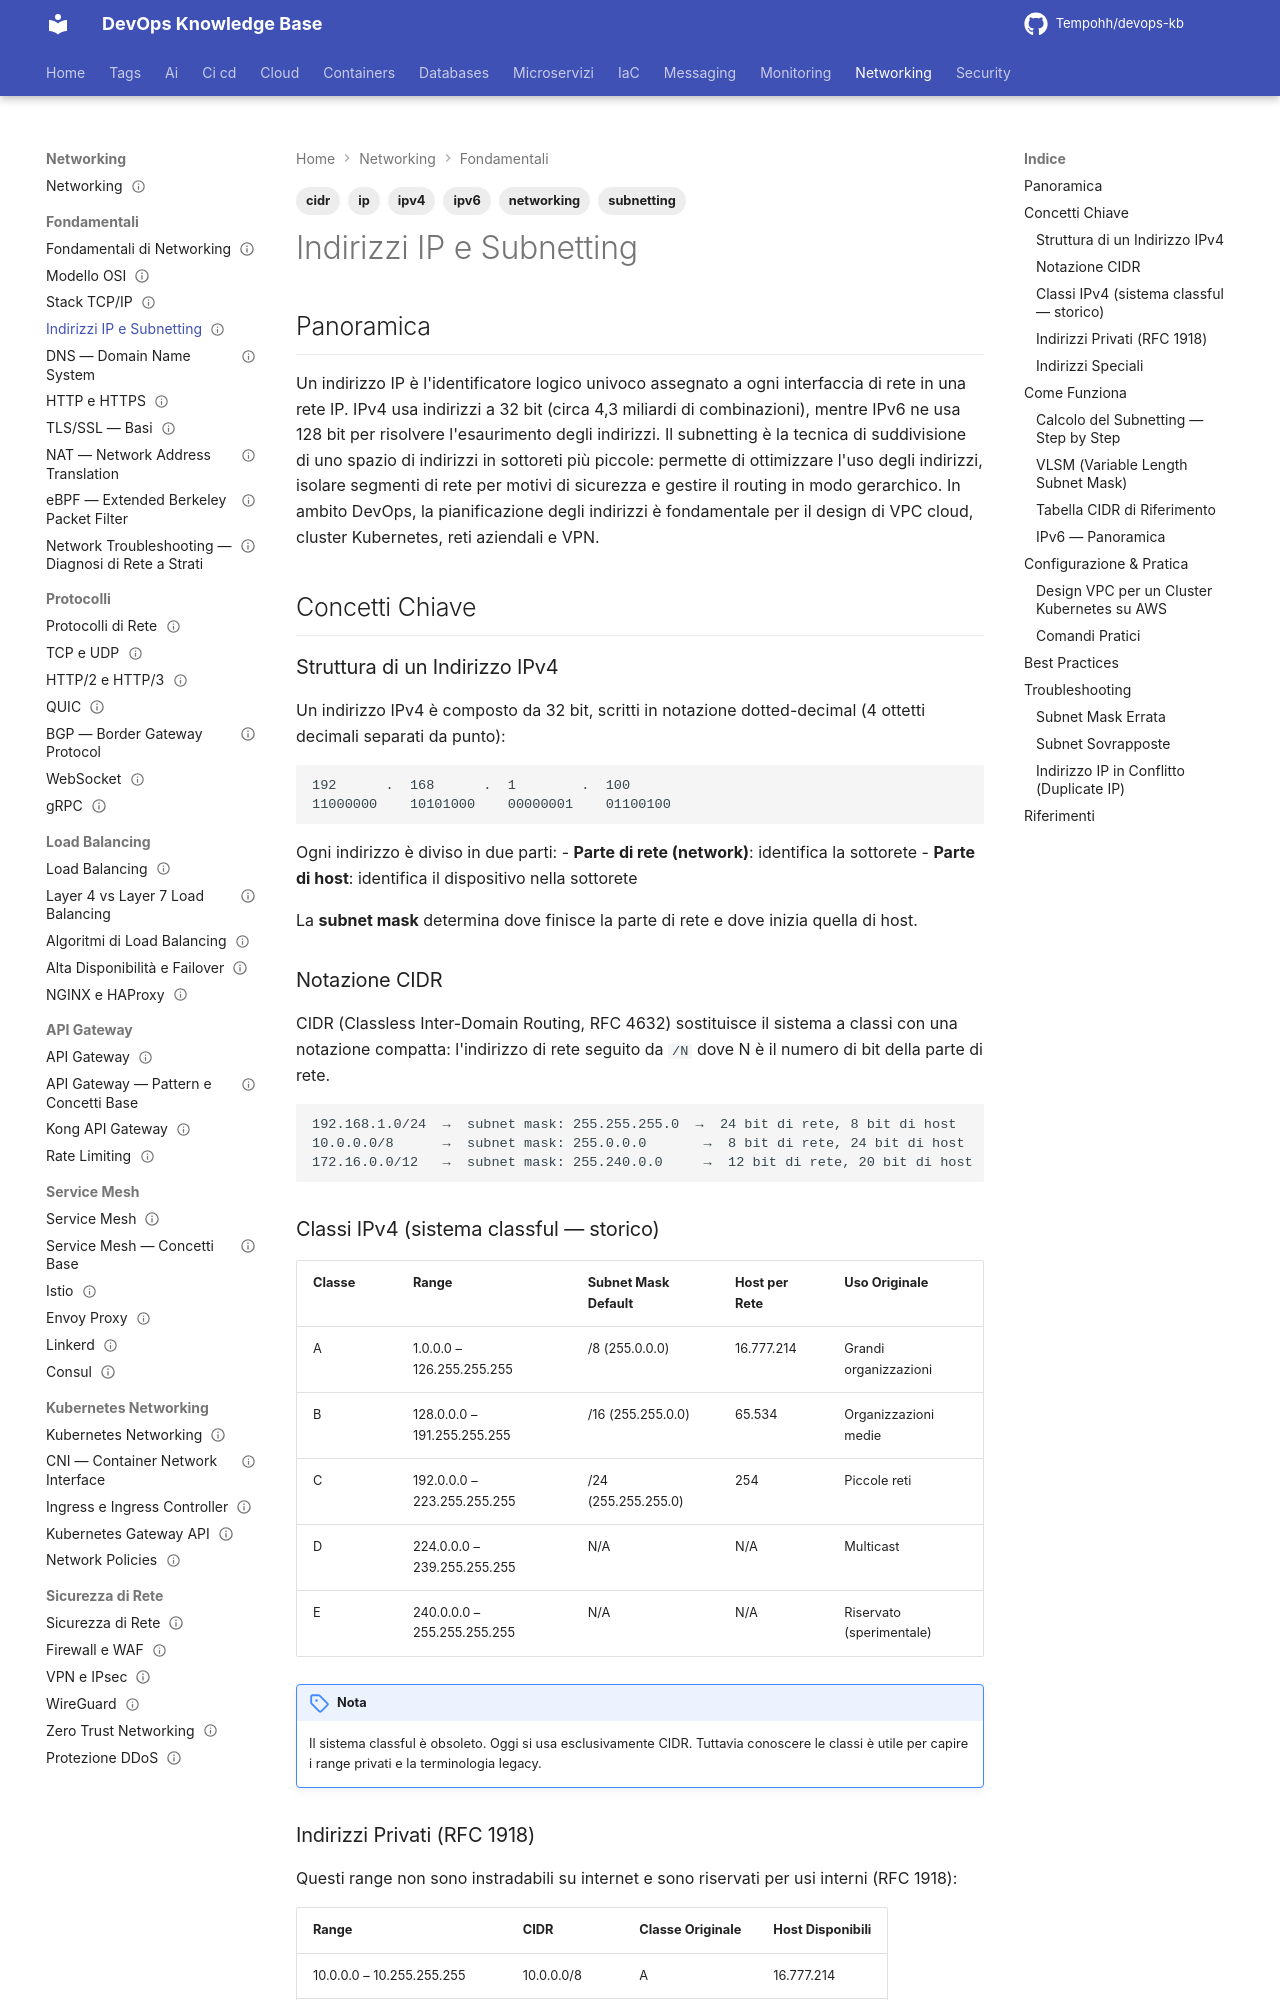

repository: Tempohh/devops-kb · page: networking/fondamentali/indirizzi-ip-subnetting/index.html · generator: mkdocs

---
title: "Indirizzi IP e Subnetting"
slug: indirizzi-ip-subnetting
category: networking
tags: [ip, subnetting, cidr, ipv4, ipv6, networking]
search_keywords: [indirizzi ip, ipv4 classi, subnetting cidr, subnet mask calcolo, vlsm variable length subnet mask, ipv6 notation, indirizzi privati rfc1918, 10.0.0.0/8 172.16.0.0/12 192.168.0.0/16, supernetting, network address, broadcast address]
parent: networking/fondamentali
related: [networking/fondamentali/tcpip, networking/fondamentali/http-https, cloud/aws/networking/vpc, cloud/aws/networking/vpc-avanzato, cloud/azure/networking/vnet, containers/kubernetes/architettura]
official_docs: https://www.rfc-editor.org/rfc/rfc4632
status: reviewed
difficulty: intermediate
last_updated: 2026-10-03
last_verified: 2026-10-03
---

# Indirizzi IP e Subnetting

## Panoramica

Un indirizzo IP è l'identificatore logico univoco assegnato a ogni interfaccia di rete in una rete IP. IPv4 usa indirizzi a 32 bit (circa 4,3 miliardi di combinazioni), mentre IPv6 ne usa 128 bit per risolvere l'esaurimento degli indirizzi. Il subnetting è la tecnica di suddivisione di uno spazio di indirizzi in sottoreti più piccole: permette di ottimizzare l'uso degli indirizzi, isolare segmenti di rete per motivi di sicurezza e gestire il routing in modo gerarchico. In ambito DevOps, la pianificazione degli indirizzi è fondamentale per il design di VPC cloud, cluster Kubernetes, reti aziendali e VPN.

## Concetti Chiave

### Struttura di un Indirizzo IPv4

Un indirizzo IPv4 è composto da 32 bit, scritti in notazione dotted-decimal (4 ottetti decimali separati da punto):

```
192      .  168      .  1        .  100
11000000    10101000    00000001    01100100
```

Ogni indirizzo è diviso in due parti:
- **Parte di rete (network)**: identifica la sottorete
- **Parte di host**: identifica il dispositivo nella sottorete

La **subnet mask** determina dove finisce la parte di rete e dove inizia quella di host.

### Notazione CIDR

CIDR (Classless Inter-Domain Routing, RFC 4632) sostituisce il sistema a classi con una notazione compatta: l'indirizzo di rete seguito da `/N` dove N è il numero di bit della parte di rete.

```
192.168.1.0/24  →  subnet mask: 255.255.255.0  →  24 bit di rete, 8 bit di host
10.0.0.0/8      →  subnet mask: 255.0.0.0       →  8 bit di rete, 24 bit di host
172.16.0.0/12   →  subnet mask: 255.240.0.0     →  12 bit di rete, 20 bit di host
```

### Classi IPv4 (sistema classful — storico)

| Classe | Range | Subnet Mask Default | Host per Rete | Uso Originale |
|---|---|---|---|---|
| A | 1.0.0.0 – 126.255.255.255 | /8 (255.0.0.0) | 16.777.214 | Grandi organizzazioni |
| B | 128.0.0.0 – 191.255.255.255 | /16 (255.255.0.0) | 65.534 | Organizzazioni medie |
| C | 192.0.0.0 – 223.255.255.255 | /24 (255.255.255.0) | 254 | Piccole reti |
| D | 224.0.0.0 – 239.255.255.255 | N/A | N/A | Multicast |
| E | 240.0.0.0 – 255.255.255.255 | N/A | N/A | Riservato (sperimentale) |

!!! note "Nota"
    Il sistema classful è obsoleto. Oggi si usa esclusivamente CIDR. Tuttavia conoscere le classi è utile per capire i range privati e la terminologia legacy.
